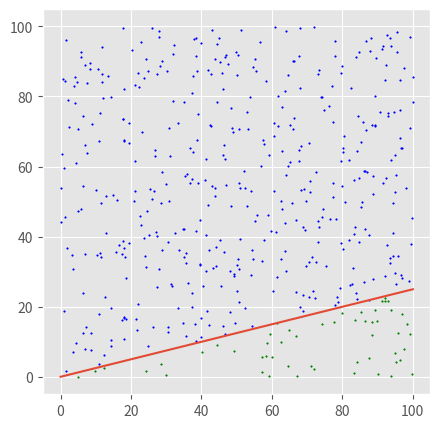

Write Python code to recreate this figure.
import matplotlib.pyplot as plt, numpy as np, random


def classify(point):
    above_line = 0
    line_gradient = line[1][1] / line[1][0]
    point_gradient = point[1] / point[0]
    if point_gradient > line_gradient:
        above_line = 1
    return above_line

def label_points(points):
    labelled = [] # Create a numpy array which will contain the coordinates of labelled points, and whether they are on top of the line or not
    for point in points:
        labelled.append((*point, classify(point))) # Add coordinates (asterisk separates them)
    labelled_array = np.array(labelled)
    return labelled_array

def create_points():
    points = np.random.random(size = (1000, 2)) * 100 # Add 1000 different random coordinates
    return points

def create_line():
    line = np.array([(0,0), (100, random.random()* 80 + 20)]) # Start and end coordinates of the line. Line is always at x = 100 or y = 100, the other coordinate is 20 + a random number between 0 and 80 (20 is a lower bound buffer)
    if random.randint(0, 100) % 2: # Deciding whether the x or the y of the line's end is 100.
        line[1][::-1] # If y has been chosen, flipping the array's 1st index to make the end of y 100.
    return line

def display(labelled_points, line):
    plt.style.use("ggplot") #Changing colour of points and line
    plt.figure(figsize=(5,5)) # Makes the graph a square, which is rectangular by default
    for labelled_point in labelled_points:
        if labelled_point[2] == 1:
            plt.scatter(labelled_point[0], labelled_point[1], s=1, c = "b") # Plotting the points above the line in blue
        else:
            plt.scatter(labelled_point[0], labelled_point[1], s=1, c = "g") # Plotting the points below the line in green
    plt.plot(line[:,0],line[:,1]) # Plotting the line

points = create_points()
line = create_line()
labelled = label_points(points[:500])

display(labelled, line)

plt.show() # Displaying the graph
